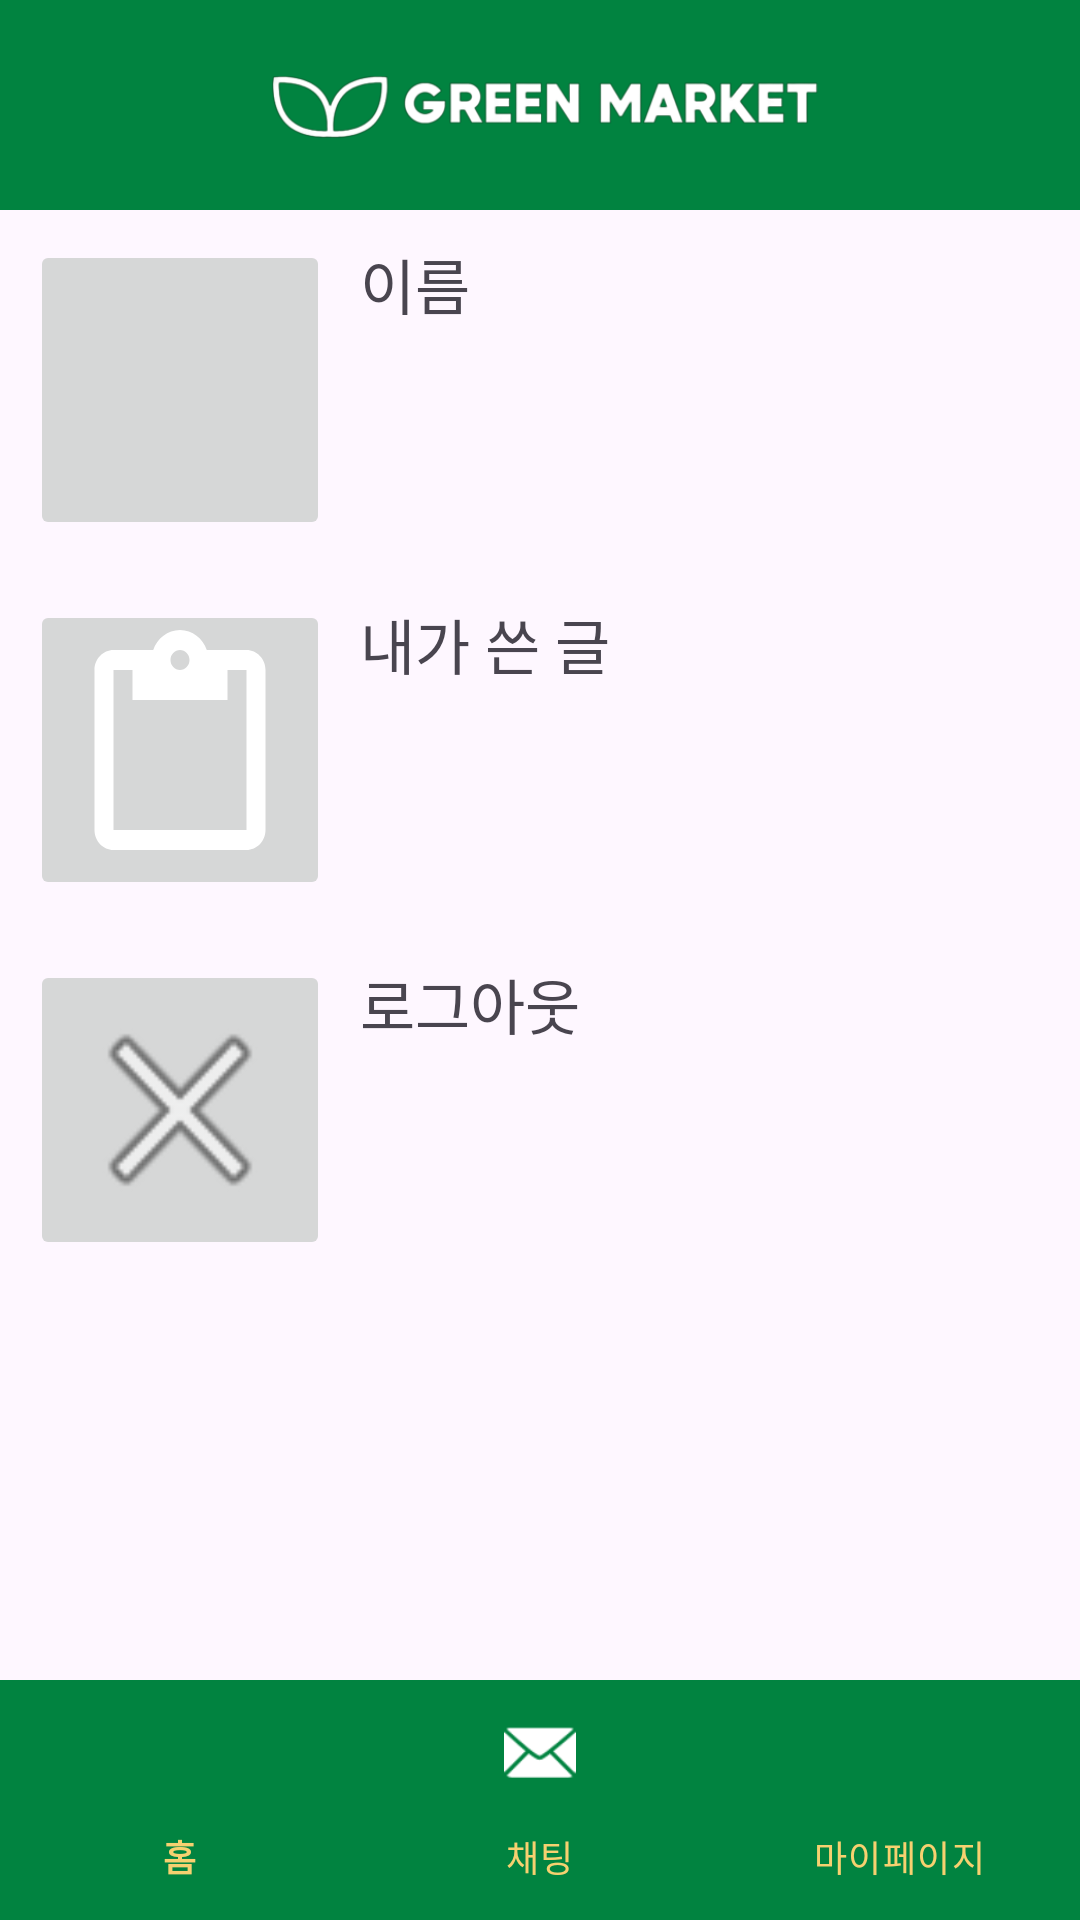

This screen was rendered from an Android layout file. Write that file and the resources it references.
<!-- AndroidManifest.xml: application theme Theme.GreenMarket -->
<!-- res/layout/activity_mypage.xml -->
<?xml version="1.0" encoding="utf-8"?>
<RelativeLayout
    xmlns:android="http://schemas.android.com/apk/res/android"
    xmlns:app="http://schemas.android.com/apk/res-auto"
    xmlns:tools="http://schemas.android.com/tools"
    android:id="@+id/parent_layout"
    android:layout_width="match_parent"
    android:layout_height="match_parent">

    <RelativeLayout
        android:id="@+id/header"
        android:layout_width="match_parent"
        android:layout_height="70dp"
        android:layout_alignParentTop="true"
        android:background="#018340">

        <ImageView
            android:layout_width="200dp"
            android:layout_height="100dp"
            android:layout_centerInParent="true"
            android:src="@drawable/_0001"></ImageView>
    </RelativeLayout>

    <FrameLayout
        android:layout_width="match_parent"
        android:layout_height="match_parent"
        android:layout_below="@id/header"
        android:id="@+id/container">


        <LinearLayout
            android:layout_width="match_parent"
            android:layout_height="match_parent"
            android:orientation="vertical">

            <LinearLayout
                android:layout_width="match_parent"
                android:layout_height="wrap_content"
                android:orientation="horizontal"
                android:padding="10dp">

                <ImageButton
                    android:id="@+id/btn_name"
                    android:layout_width="100dp"
                    android:layout_height="100dp"
                    android:contentDescription="사용자 프로필 이미지"
                    android:scaleType="fitXY"
                    android:src="@drawable/baseline_person_24" />

                <TextView
                    android:id="@+id/text_name"
                    android:layout_width="wrap_content"
                    android:layout_height="wrap_content"
                    android:textSize="20dp"
                    android:text="이름"
                    android:layout_marginStart="10dp"/>
            </LinearLayout>

            <LinearLayout
                android:layout_width="match_parent"
                android:layout_height="wrap_content"
                android:orientation="horizontal"
                android:padding="10dp">

                <ImageButton
                    android:id="@+id/btn_mypost"
                    android:layout_width="100dp"
                    android:layout_height="100dp"
                    android:contentDescription="."
                    android:scaleType="fitXY"
                    android:src="?attr/actionModePasteDrawable" />

                <TextView
                    android:id="@+id/text_mypost"
                    android:layout_width="wrap_content"
                    android:layout_height="wrap_content"
                    android:textSize="20dp"
                    android:text="내가 쓴 글"
                    android:layout_marginStart="10dp"/>

            </LinearLayout>

            <LinearLayout
                android:layout_width="match_parent"
                android:layout_height="wrap_content"
                android:orientation="horizontal"
                android:padding="10dp">

                <ImageButton
                    android:id="@+id/btn_logout"
                    android:layout_width="100dp"
                    android:layout_height="100dp"
                    android:contentDescription="."
                    android:scaleType="fitXY"
                    android:src="@android:drawable/ic_menu_close_clear_cancel" />

                <TextView
                    android:id="@+id/text_logout"
                    android:layout_width="wrap_content"
                    android:layout_height="wrap_content"
                    android:textSize="20dp"
                    android:text="로그아웃"
                    android:layout_marginStart="10dp"/>

            </LinearLayout>


        </LinearLayout>
    </FrameLayout>

    <com.google.android.material.bottomnavigation.BottomNavigationView
        android:id="@+id/bottom_menu"
        android:layout_width="match_parent"
        android:layout_height="wrap_content"
        android:layout_alignParentBottom="true"
        android:background="#018340"
        app:itemIconTint="#FFFFFF"
        app:itemTextColor="#f6d170"
        app:labelVisibilityMode="labeled"
        app:menu="@menu/bottom_menu"/>

</RelativeLayout>
<!-- resources referenced by this layout -->
<resources>
  <!-- drawable _0001: png bitmap (drawable, 26091 bytes) -->
  <style name="Theme.GreenMarket" parent="Base.Theme.GreenMarket" />
  <style name="Base.Theme.GreenMarket" parent="Theme.Material3.DayNight.NoActionBar">
          
          
  
  
      </style>
</resources>
